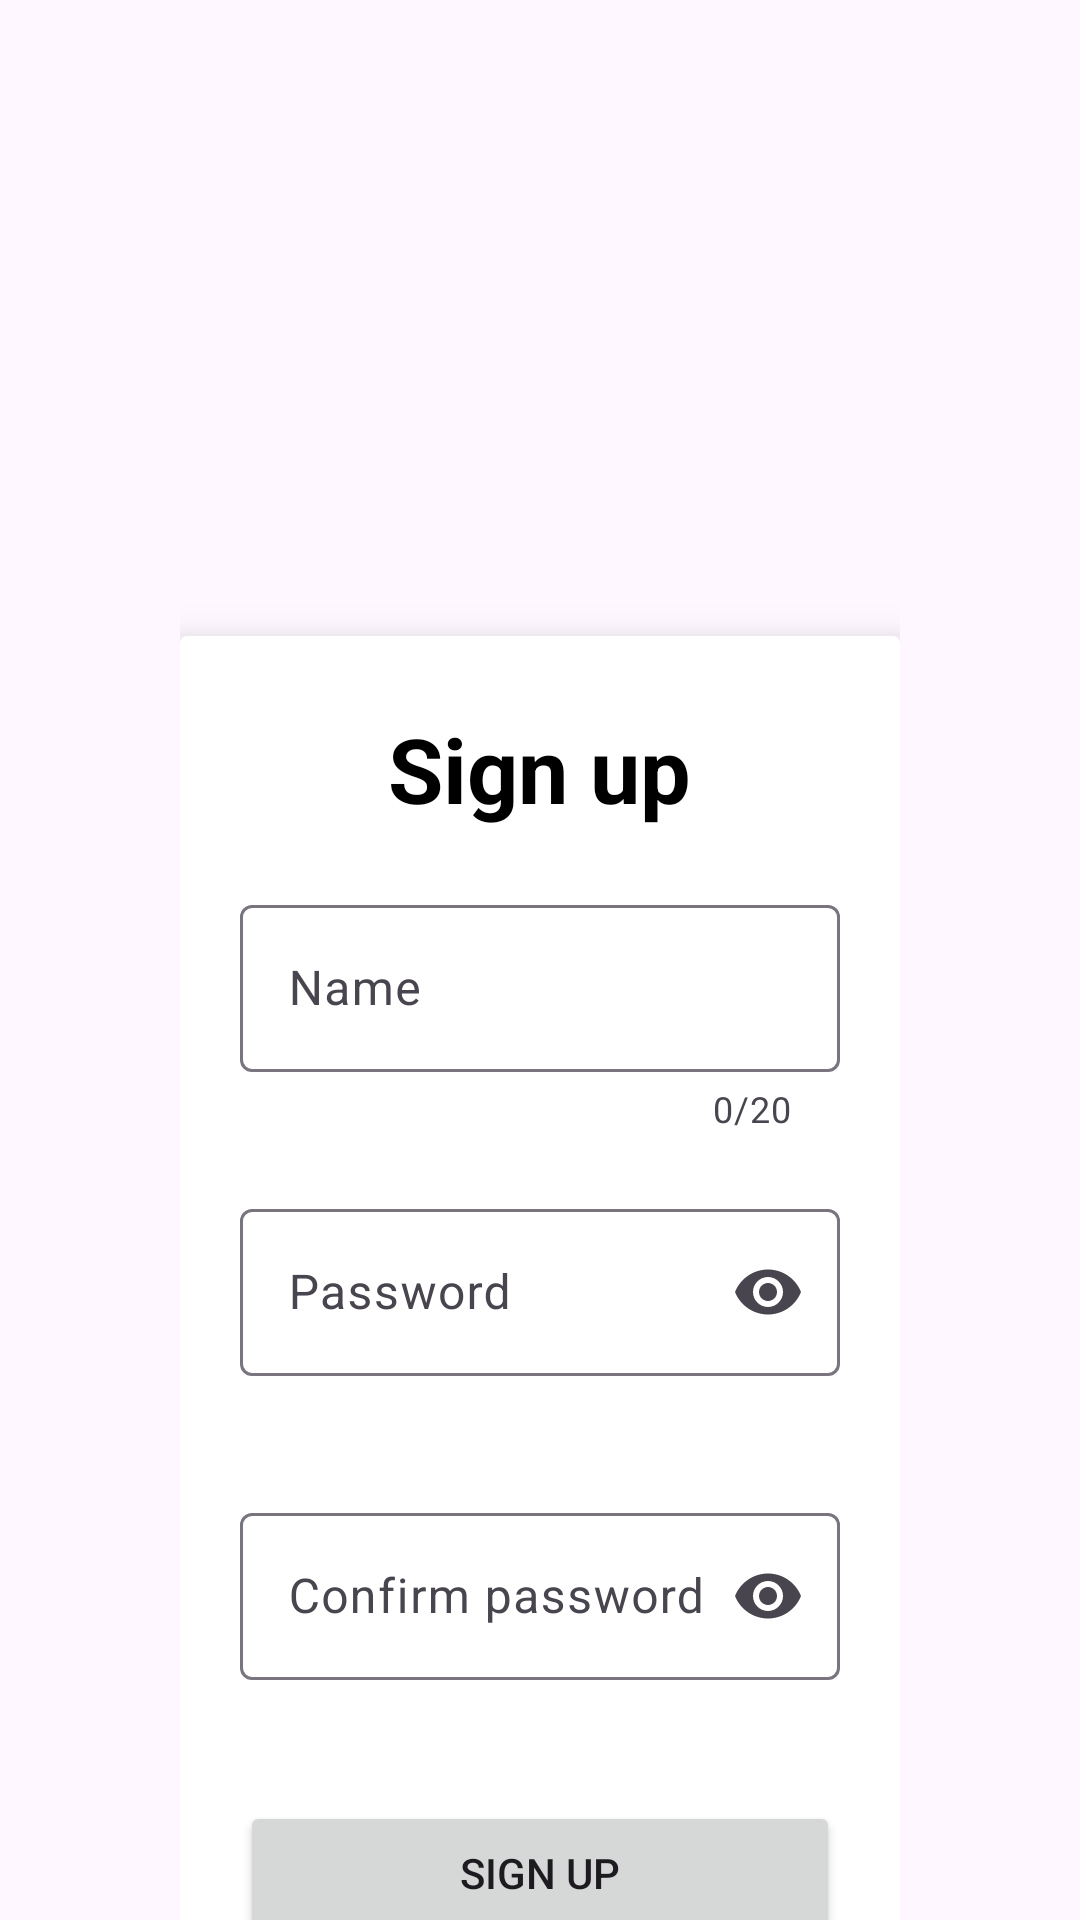

The Android layout XML behind this screen, and the referenced resources:
<!-- AndroidManifest.xml: application theme Theme.ShoppingApp -->
<!-- res/layout/activity_signup.xml -->
<?xml version="1.0" encoding="utf-8"?>
<RelativeLayout xmlns:android="http://schemas.android.com/apk/res/android"
    xmlns:app="http://schemas.android.com/apk/res-auto"
    xmlns:tools="http://schemas.android.com/tools"
    android:layout_width="match_parent"
    android:layout_height="match_parent"
    tools:context=".activities.LoginActivity"
    android:paddingHorizontal="60dp">

   <ScrollView
       android:layout_width="match_parent"
       android:layout_height="match_parent"
       android:scrollbars="none">


       <LinearLayout
           android:layout_width="match_parent"
           android:layout_height="match_parent"
           android:orientation="vertical">

           <androidx.cardview.widget.CardView
               android:layout_width="match_parent"
               android:layout_height="wrap_content"
               android:layout_marginTop="212dp"
               app:cardElevation="10dp"
               app:cardMaxElevation="10dp"
               app:layout_constraintEnd_toEndOf="parent"
               app:layout_constraintHorizontal_bias="0.495"
               app:layout_constraintStart_toStartOf="parent"
               app:layout_constraintTop_toTopOf="parent"
               android:padding="0dp"
               android:layout_centerInParent="true"
               >

               <LinearLayout
                   android:layout_width="match_parent"
                   android:layout_height="551dp"
                   android:orientation="vertical"
                   android:paddingHorizontal="20dp">

                   <TextView
                       android:id="@+id/textView"
                       android:layout_width="wrap_content"
                       android:layout_height="wrap_content"
                       android:layout_gravity="center"
                       android:layout_marginTop="24dp"
                       android:text="Sign up"
                       android:textColor="@color/black"
                       android:textSize="30sp"
                       android:textStyle="bold"
                       app:layout_constraintEnd_toEndOf="parent"
                       app:layout_constraintHorizontal_bias="0.502"
                       app:layout_constraintStart_toStartOf="parent"
                       app:layout_constraintTop_toTopOf="parent" />

                   <com.google.android.material.textfield.TextInputLayout
                       android:id="@+id/textInputLayout0"
                       android:layout_width="match_parent"
                       android:layout_height="wrap_content"
                       android:layout_marginTop="20dp"
                       app:counterEnabled="true"
                       app:counterMaxLength="20"
                       app:errorEnabled="true"
                       app:layout_constraintEnd_toEndOf="parent"
                       app:layout_constraintHorizontal_bias="1.0"
                       app:layout_constraintStart_toStartOf="parent"
                       app:layout_constraintTop_toBottomOf="@+id/textView">


                       <com.google.android.material.textfield.TextInputEditText
                           android:id="@+id/tiName2"
                           android:layout_width="match_parent"
                           android:layout_height="wrap_content"
                           android:hint="Name"
                           android:inputType="text"
                           android:maxLength="20" />

                   </com.google.android.material.textfield.TextInputLayout>

                   <com.google.android.material.textfield.TextInputLayout
                       android:id="@+id/textInputLayout02"
                       android:layout_width="match_parent"
                       android:layout_height="wrap_content"
                       android:layout_marginTop="20dp"
                       app:endIconMode="password_toggle"
                       app:errorEnabled="true"
                       app:layout_constraintEnd_toEndOf="@+id/textInputLayout0"
                       app:layout_constraintStart_toStartOf="@+id/textInputLayout0"
                       app:layout_constraintTop_toBottomOf="@+id/textInputLayout0">

                       <com.google.android.material.textfield.TextInputEditText
                           android:id="@+id/tiPassword2"
                           android:layout_width="match_parent"
                           android:layout_height="wrap_content"
                           android:hint="Password"
                           android:inputType="textPassword" />

                   </com.google.android.material.textfield.TextInputLayout>

                   <com.google.android.material.textfield.TextInputLayout
                       android:id="@+id/textInputLayout3"
                       android:layout_width="match_parent"
                       android:layout_height="wrap_content"
                       android:layout_marginTop="20dp"
                       app:endIconMode="password_toggle"
                       app:errorEnabled="true"
                       app:layout_constraintEnd_toEndOf="@+id/textInputLayout02"
                       app:layout_constraintStart_toStartOf="@+id/textInputLayout02"
                       app:layout_constraintTop_toBottomOf="@+id/textInputLayout02">

                       <com.google.android.material.textfield.TextInputEditText
                           android:id="@+id/tiConfirmPassword"
                           android:layout_width="match_parent"
                           android:layout_height="wrap_content"
                           android:hint="Confirm password"

                           android:inputType="textPassword" />

                   </com.google.android.material.textfield.TextInputLayout>

                   <Button
                       android:id="@+id/signupBtnSU"
                       android:layout_width="match_parent"
                       android:layout_height="wrap_content"
                       android:layout_marginTop="20dp"
                       android:onClick="signupBtnSU"
                       android:text="Sign up"
                       app:layout_constraintEnd_toEndOf="@+id/textInputLayout3"
                       app:layout_constraintStart_toStartOf="@+id/textInputLayout3"
                       app:layout_constraintTop_toBottomOf="@+id/textInputLayout3" />

                   <Button

                       android:id="@+id/loginBtnSU"
                       android:layout_width="match_parent"
                       android:layout_height="wrap_content"
                       android:background="@android:color/transparent"
                       android:onClick="loginBtnSU"
                       android:text="Already have an account? Sign in"
                       android:textColor="@color/black"
                       android:textSize="10sp" />


               </LinearLayout>

           </androidx.cardview.widget.CardView>
       </LinearLayout>
   </ScrollView>
</RelativeLayout>
<!-- resources referenced by this layout -->
<resources>
  <style name="Theme.ShoppingApp" parent="Base.Theme.ShoppingApp" />
  <style name="Base.Theme.ShoppingApp" parent="Theme.Material3.DayNight.NoActionBar">
          
          
      </style>
  <!-- not gathered from this repository: default colours our renderer supplied (Android Studio template values) -->
  <color name="black">#FF000000</color>
</resources>
